Run: headless pygame with SDL's dummy video driver; simulated clock (each Clock.tick advances the game by its frame time, no real sleeping); random seed 0; keys injected as events and as key.get_pressed() state; mouse plan: one left click at the window centre at the start of phase 2, then a move to the lower-right quarter at the start of phase 3.
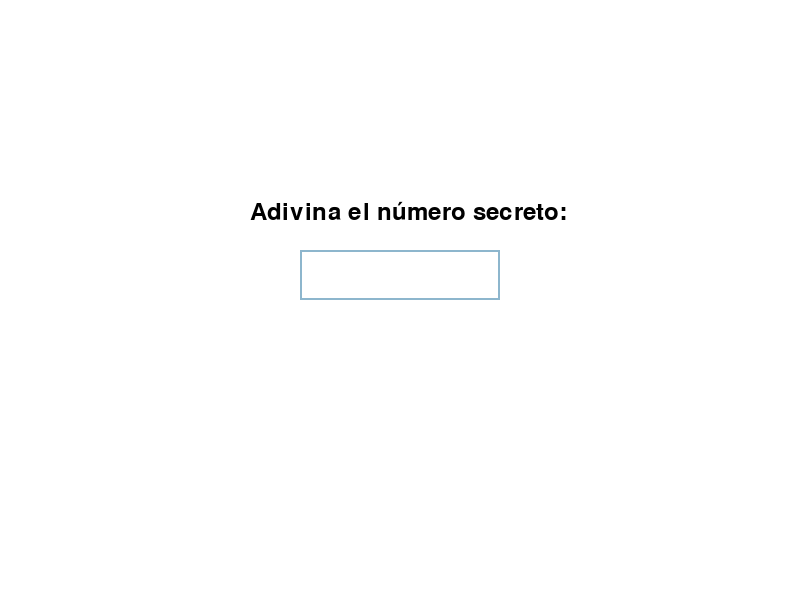
Frame 1 of 4 · flips 1–60 · no input
Frame 2 of 4 · flips 61–180 · clicked the window centre · tapped SPACE, RETURN · held RIGHT (→), D · screen unchanged from frame 1, image omitted
Frame 3 of 4 · flips 181–300 · moved the mouse to the lower-right quarter · held DOWN (↓), S · screen unchanged from frame 2, image omitted
Frame 4 of 4 · flips 301–420 · held LEFT (←), A, UP (↑), W · screen unchanged from frame 3, image omitted

The pygame program that drew these frames:

import pygame
import sys

# Initialize Pygame
pygame.init()

# Set up the display
screen = pygame.display.set_mode((800, 600))
pygame.display.set_caption("Adivina el Número Secreto")

# Define colors
WHITE = (255, 255, 255)
BLACK = (0, 0, 0)

# Set up fonts
font = pygame.font.Font(None, 74)
small_font = pygame.font.Font(None, 36)

# Input box
input_box = pygame.Rect(300, 250, 200, 50)
color_inactive = pygame.Color('lightskyblue3')
color_active = pygame.Color('dodgerblue2')
color = color_inactive
active = False
text = ''

# Main game loop
running = True
while running:
    for event in pygame.event.get():
        if event.type == pygame.QUIT:
            running = False
        if event.type == pygame.MOUSEBUTTONDOWN:
            # If the user clicked on the input_box rect.
            if input_box.collidepoint(event.pos):
                active = not active
            else:
                active = False
            # Change the current color of the input box.
            color = color_active if active else color_inactive
        if event.type == pygame.KEYDOWN:
            if active:
                if event.key == pygame.K_RETURN:
                    print(text)  # Placeholder for logic
                    text = ''
                elif event.key == pygame.K_BACKSPACE:
                    text = text[:-1]
                else:
                    text += event.unicode

    screen.fill(WHITE)

    # Render the current text.
    txt_surface = font.render(text, True, BLACK)
    # Resize the box if the text is too long.
    width = max(200, txt_surface.get_width()+10)
    input_box.w = width
    # Blit the text.
    screen.blit(txt_surface, (input_box.x+5, input_box.y+5))
    # Blit the input_box rect.
    pygame.draw.rect(screen, color, input_box, 2)

    # Display instructions
    instructions = small_font.render("Adivina el número secreto:", True, BLACK)
    screen.blit(instructions, (250, 200))

    pygame.display.flip()

pygame.quit()
sys.exit()
